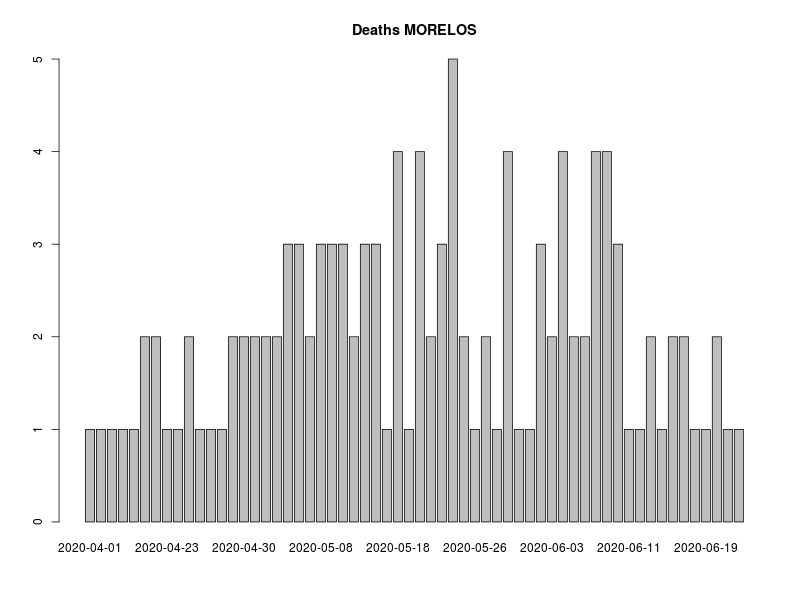

Values plotted in this chart, from the file beside it:
, FECHA_DEF, RESULTADO, RESULTADO_ACUM, RESULTADO7D, RESULTADO_ACUM7D
1, 2020-04-01, 1, 1, 0, 0
2, 2020-04-13, 1, 2, 0, 0
3, 2020-04-16, 1, 3, 0, 0
4, 2020-04-17, 1, 4, 0, 0
5, 2020-04-19, 1, 5, 0, 0
6, 2020-04-21, 2, 7, 0, 0
7, 2020-04-22, 2, 9, 0, 0
8, 2020-04-23, 1, 10, 1.429, 5.857
9, 2020-04-24, 1, 11, 1.429, 7.286
10, 2020-04-25, 2, 13, 1.571, 8.857
11, 2020-04-26, 1, 14, 1.571, 10.43
12, 2020-04-27, 1, 15, 1.571, 12
13, 2020-04-28, 1, 16, 1.571, 13.57
14, 2020-04-29, 2, 18, 1.571, 15.14
15, 2020-04-30, 2, 20, 1.571, 16.71
16, 2020-05-01, 2, 22, 1.714, 18.43
17, 2020-05-02, 2, 24, 1.857, 20.29
18, 2020-05-03, 2, 26, 1.857, 22.14
19, 2020-05-05, 3, 29, 2.143, 24.29
20, 2020-05-06, 3, 32, 2.429, 26.71
21, 2020-05-07, 2, 34, 2.571, 29.29
22, 2020-05-08, 3, 37, 2.714, 32
23, 2020-05-09, 3, 40, 2.857, 34.86
24, 2020-05-10, 3, 43, 3, 37.86
25, 2020-05-12, 2, 45, 3, 40.86
26, 2020-05-13, 3, 48, 3.143, 44
27, 2020-05-14, 3, 51, 3.143, 47.14
28, 2020-05-15, 1, 52, 2.857, 50
29, 2020-05-18, 4, 56, 3.143, 53.14
30, 2020-05-19, 1, 57, 2.857, 56
31, 2020-05-20, 4, 61, 3, 59
32, 2020-05-21, 2, 63, 2.857, 61.86
33, 2020-05-22, 3, 66, 3, 64.86
34, 2020-05-23, 5, 71, 3.286, 68.14
35, 2020-05-25, 2, 73, 3.143, 71.29
36, 2020-05-26, 1, 74, 3.143, 74.43
37, 2020-05-27, 2, 76, 2.857, 77.29
38, 2020-05-28, 1, 77, 2.857, 80.14
39, 2020-05-30, 4, 81, 2.857, 83
40, 2020-05-31, 1, 82, 2.714, 85.71
41, 2020-06-01, 1, 83, 2.429, 88.14
42, 2020-06-02, 3, 86, 2.143, 90.29
43, 2020-06-03, 2, 88, 2.143, 92.43
44, 2020-06-05, 4, 92, 2.571, 95
45, 2020-06-06, 2, 94, 2.571, 97.57
46, 2020-06-07, 2, 96, 2.714, 100.3
47, 2020-06-08, 4, 100, 2.714, 103
48, 2020-06-09, 4, 104, 3.143, 106.1
49, 2020-06-10, 3, 107, 3.429, 109.6
50, 2020-06-11, 1, 108, 3.143, 112.7
51, 2020-06-12, 1, 109, 3, 115.7
52, 2020-06-13, 2, 111, 2.714, 118.4
53, 2020-06-14, 1, 112, 2.571, 121
54, 2020-06-15, 2, 114, 2.571, 123.6
55, 2020-06-16, 2, 116, 2.286, 125.9
56, 2020-06-17, 1, 117, 1.857, 127.7
57, 2020-06-19, 1, 118, 1.571, 129.3
58, 2020-06-21, 2, 120, 1.714, 131
59, 2020-06-24, 1, 121, 1.714, 132.7
60, 2020-06-26, 1, 122, 1.571, 134.3
... 7 more rows
